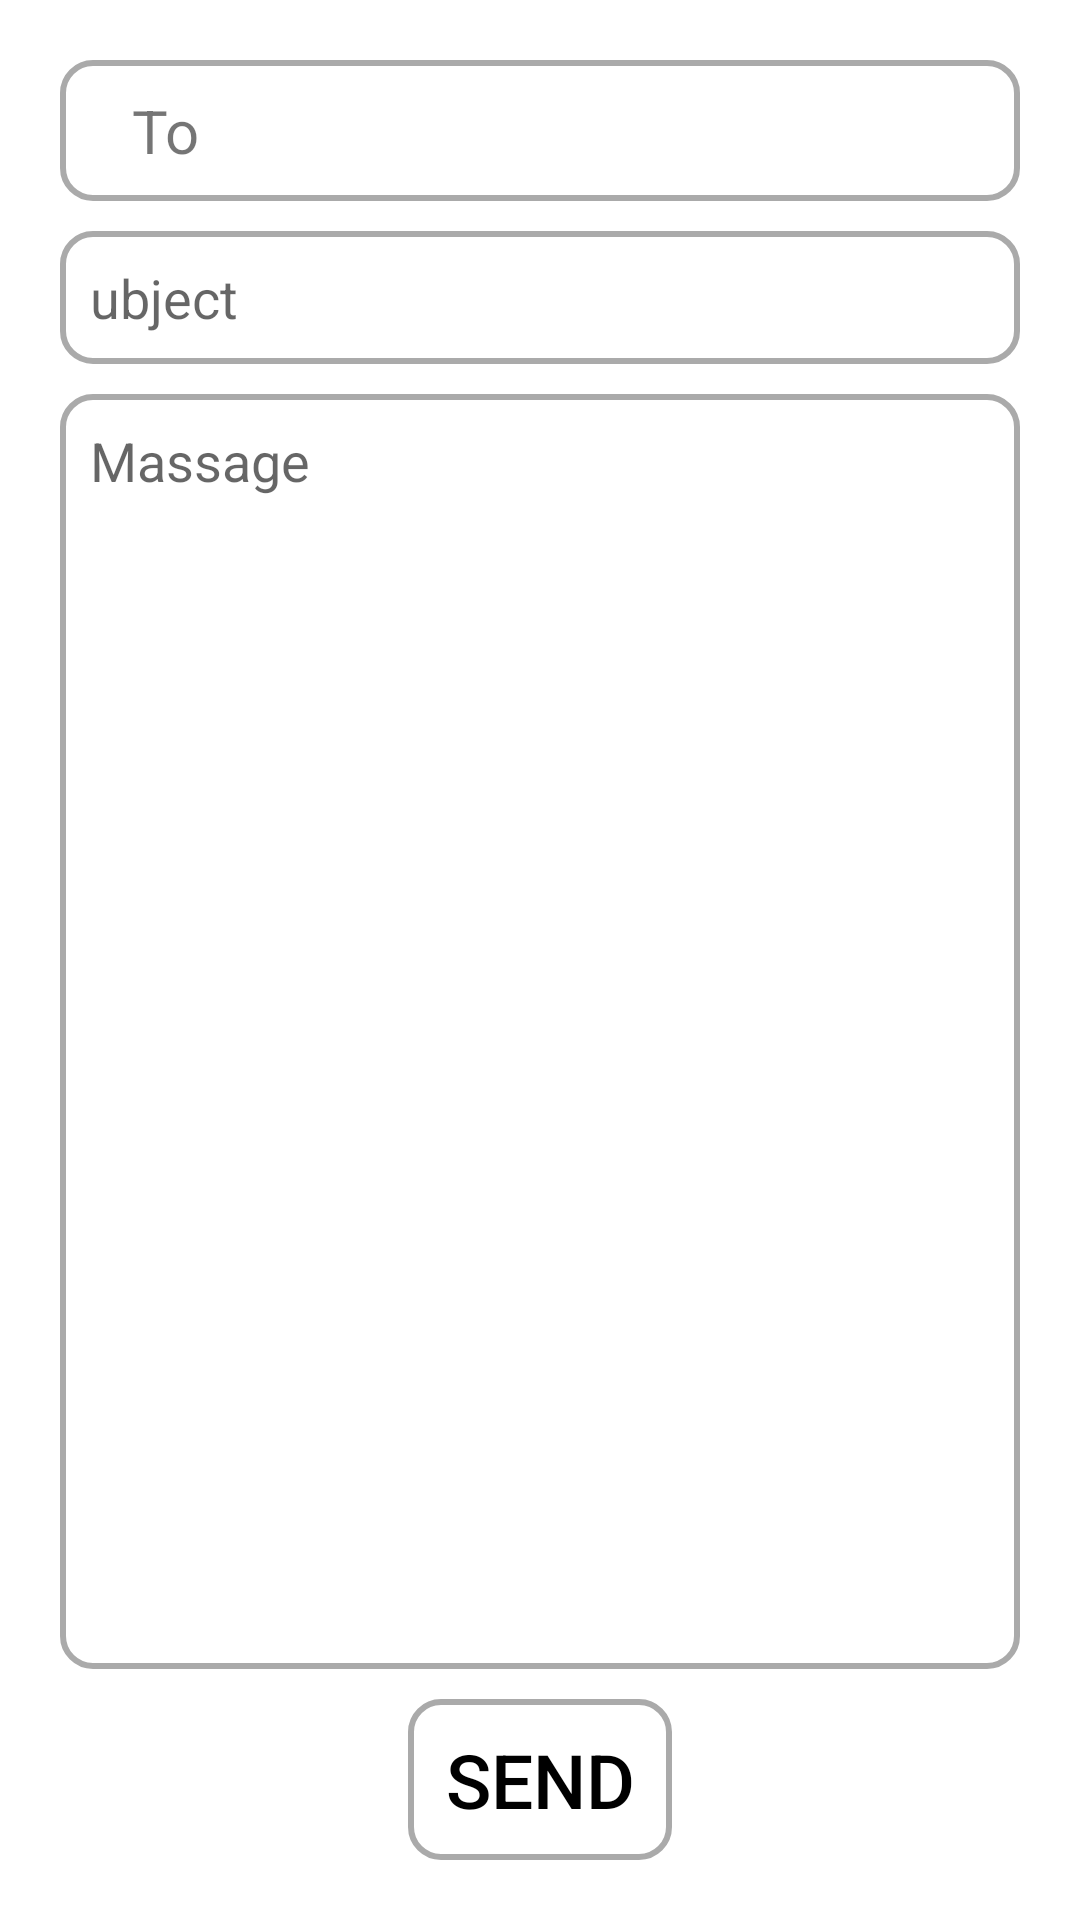

Reconstruct the res/layout file that produces this screen, plus the resources it refers to.
<!-- AndroidManifest.xml: application theme Theme.TradeSale -->
<!-- res/layout/activity_send_email.xml -->
<?xml version="1.0" encoding="utf-8"?>
<LinearLayout xmlns:android="http://schemas.android.com/apk/res/android"
    xmlns:app="http://schemas.android.com/apk/res-auto"
    xmlns:tools="http://schemas.android.com/tools"
    android:layout_width="match_parent"
    android:layout_height="match_parent"
    android:orientation="vertical"
    android:gravity="center"
    android:padding="20dp"
    tools:context=".SendEmailActivity">
    <LinearLayout
        android:layout_width="match_parent"
        android:layout_height="wrap_content"
        android:padding="10dp"
        android:background="@drawable/bg_round">
        <TextView
            android:layout_width="50dp"
            android:layout_height="wrap_content"
            android:text="To"
            android:textSize="20sp"
            android:gravity="center"/>
        <EditText
            android:layout_width="match_parent"
            android:layout_height="wrap_content"
            android:id="@+id/ed_to"
            android:background="@android:color/transparent"/>
    </LinearLayout>
    <EditText
        android:layout_width="match_parent"
        android:layout_height="wrap_content"
        android:id="@+id/ed_subject"
        android:padding="10dp"
        android:hint="ubject"
        android:layout_marginTop="10dp"
        android:background="@drawable/bg_round"/>
    <EditText
        android:layout_width="match_parent"
        android:layout_height="0dp"
        android:layout_weight="1"
        android:hint="Massage"
        android:gravity="top"
        android:id="@+id/ed_message"
        android:padding="10dp"
        android:layout_marginTop="10dp"
        android:background="@drawable/bg_round"/>
    <Button
        android:layout_width="wrap_content"
        android:layout_height="wrap_content"
        android:id="@+id/btn_send"
        android:text="Send"
        android:textColor="@color/black"
        android:textSize="25sp"
        android:padding="10dp"
        android:layout_marginTop="10dp"
        android:background="@drawable/bg_round"/>
</LinearLayout>
<!-- resources referenced by this layout -->
<resources>
  <!-- drawable bg_round (drawable) -->
  <?xml version="1.0" encoding="utf-8"?>
  <shape xmlns:android="http://schemas.android.com/apk/res/android"
      android:shape="rectangle">
     <solid android:color="@android:color/transparent"/>
      <corners android:radius="10dp"/>
      <stroke android:width="2dp" android:color="@android:color/darker_gray"/>
  
  </shape>
  <style name="Theme.TradeSale" parent="Theme.MaterialComponents.DayNight.NoActionBar">
          
          <item name="colorPrimary">@color/purple_500</item>
          <item name="colorPrimaryVariant">@color/purple_700</item>
          <item name="colorOnPrimary">@color/white</item>
          
          <item name="colorSecondary">@color/teal_200</item>
          <item name="colorSecondaryVariant">@color/teal_700</item>
          <item name="colorOnSecondary">@color/black</item>
          
          <item name="android:statusBarColor" tools:targetApi="l">?attr/colorPrimaryVariant</item>
          
      </style>
  <!-- not gathered from this repository: default colours our renderer supplied (Android Studio template values) -->
  <color name="purple_500">#FF6200EE</color>
  <color name="purple_700">#FF3700B3</color>
  <color name="teal_200">#FF03DAC5</color>
  <color name="teal_700">#FF018786</color>
  <color name="black">#FF000000</color>
  <color name="white">#FFFFFFFF</color>
</resources>
